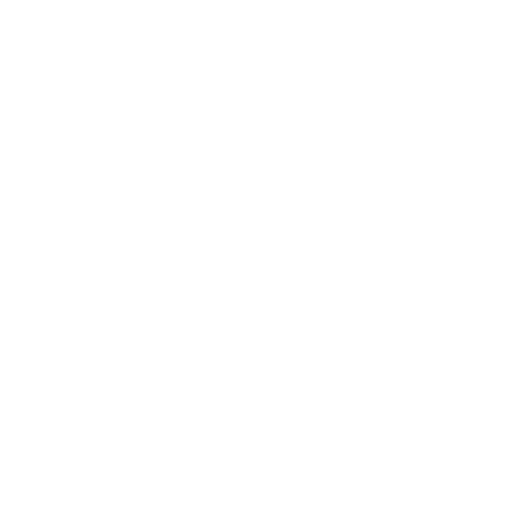
t = 0.00 s
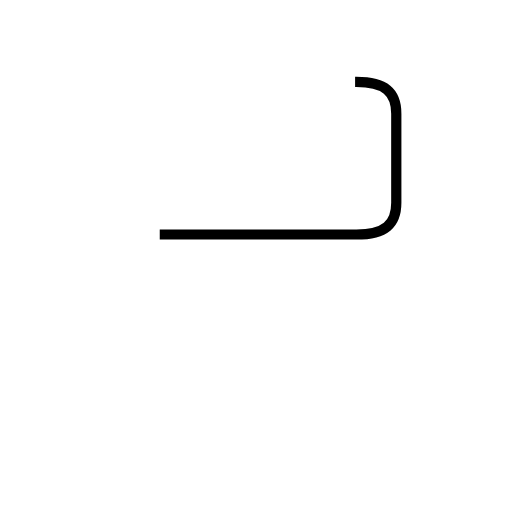
t = 1.19 s
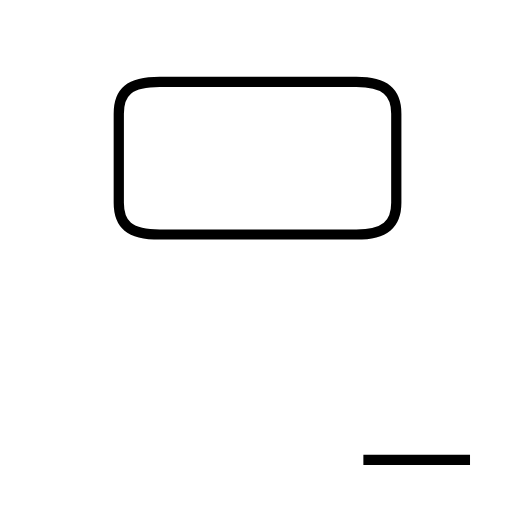
t = 2.68 s
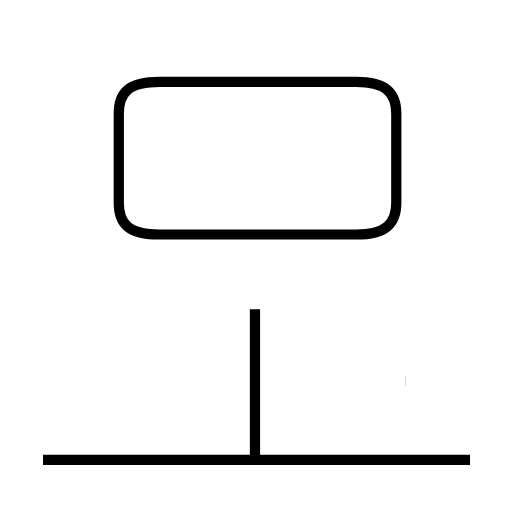
t = 4.06 s
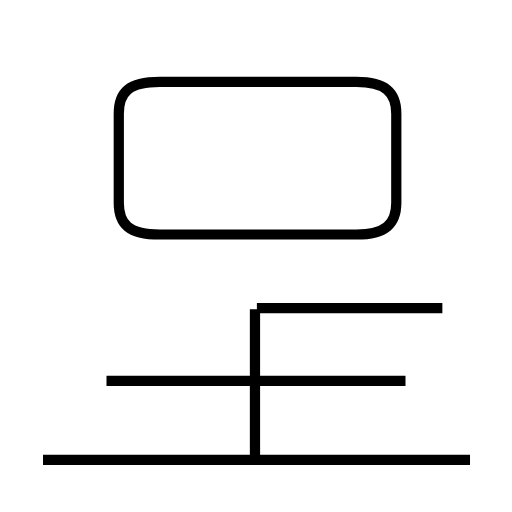
t = 5.48 s
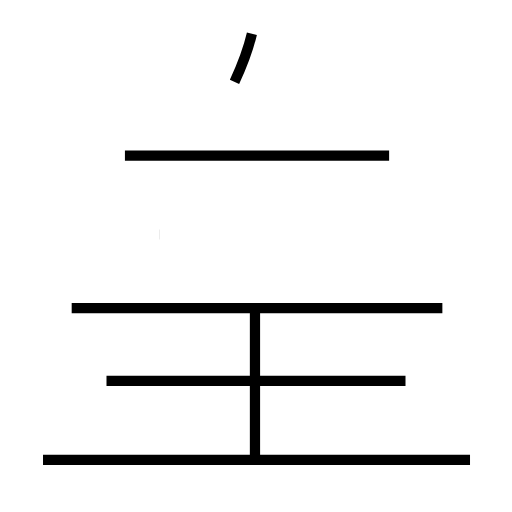
t = 6.95 s

The animated SVG that drew these frames (rendered in a browser with its animation timeline set to each time). Animation: 7 SMIL elements (animate=7); one cycle of 6.95 s.

<?xml version='1.0' encoding='utf-8'?>
<svg viewBox="0.0 -6.0 50.0 50.0" version="1.1" xmlns="http://www.w3.org/2000/svg"><rect x="-1000" y="-1000" width="2000" height="2000" stroke="white" fill="white" /><g style="fill:none;stroke:#000000;stroke-width:1"><path d="M 15.6 -21.1 L 34.8 -21.1 C 37.6 -21.1 38.7 -22.1 38.7 -24.2 L 38.7 -32.9 C 38.7 -35.0 37.6 -36.0 34.8 -36.0 L 15.6 -36.0 C 12.6 -36.0 11.6 -35.0 11.6 -32.9 L 11.6 -24.2 C 11.6 -22.1 12.6 -21.1 15.6 -21.1 Z " transform="translate(0.0 38.0)" stroke-dasharray="79.01908544182261" stroke-dashoffset="79.01908544182261"><animate attributeName="stroke-dashoffset" from="79.01908544182261" to="0" dur="2.370572563254678s" begin="0s; anim_end.end" fill="freeze" id="anim0" /></path><path d="M 45.9 0.9 L 4.2 0.9 " transform="translate(0.0 38.0)" stroke-dasharray="41.699999999999996" stroke-dashoffset="41.699999999999996"><animate attributeName="stroke-dashoffset" from="41.699999999999996" to="0" dur="1.251s" begin="anim0.end" fill="freeze" id="anim1" /></path><path d="M 24.9 0.8 L 24.9 -13.8 " transform="translate(0.0 38.0)" stroke-dasharray="14.600000000000001" stroke-dashoffset="14.600000000000001"><animate attributeName="stroke-dashoffset" from="14.600000000000001" to="0" dur="0.438s" begin="anim1.end" fill="freeze" id="anim2" /></path><path d="M 39.6 -6.8 L 10.4 -6.8 " transform="translate(0.0 38.0)" stroke-dasharray="29.200000000000003" stroke-dashoffset="29.200000000000003"><animate attributeName="stroke-dashoffset" from="29.200000000000003" to="0" dur="0.876s" begin="anim2.end" fill="freeze" id="anim3" /></path><path d="M 43.2 -13.9 L 7.0 -13.9 " transform="translate(0.0 38.0)" stroke-dasharray="36.2" stroke-dashoffset="36.2"><animate attributeName="stroke-dashoffset" from="36.2" to="0" dur="1.086s" begin="anim3.end" fill="freeze" id="anim4" /></path><path d="M 38.0 -28.8 L 12.2 -28.8 " transform="translate(0.0 38.0)" stroke-dasharray="25.8" stroke-dashoffset="25.8"><animate attributeName="stroke-dashoffset" from="25.8" to="0" dur="0.774s" begin="anim4.end" fill="freeze" id="anim5" /></path><path d="M 22.9 -36.0 C 23.6 -37.5 24.2 -39.0 24.6 -40.7" transform="translate(0.0 38.0)" stroke-dasharray="5.0072323914891905" stroke-dashoffset="5.0072323914891905"><animate attributeName="stroke-dashoffset" from="5.0072323914891905" to="0" dur="0.15021697174467571s" begin="anim5.end" fill="freeze" id="anim_end" /></path></g></svg>
